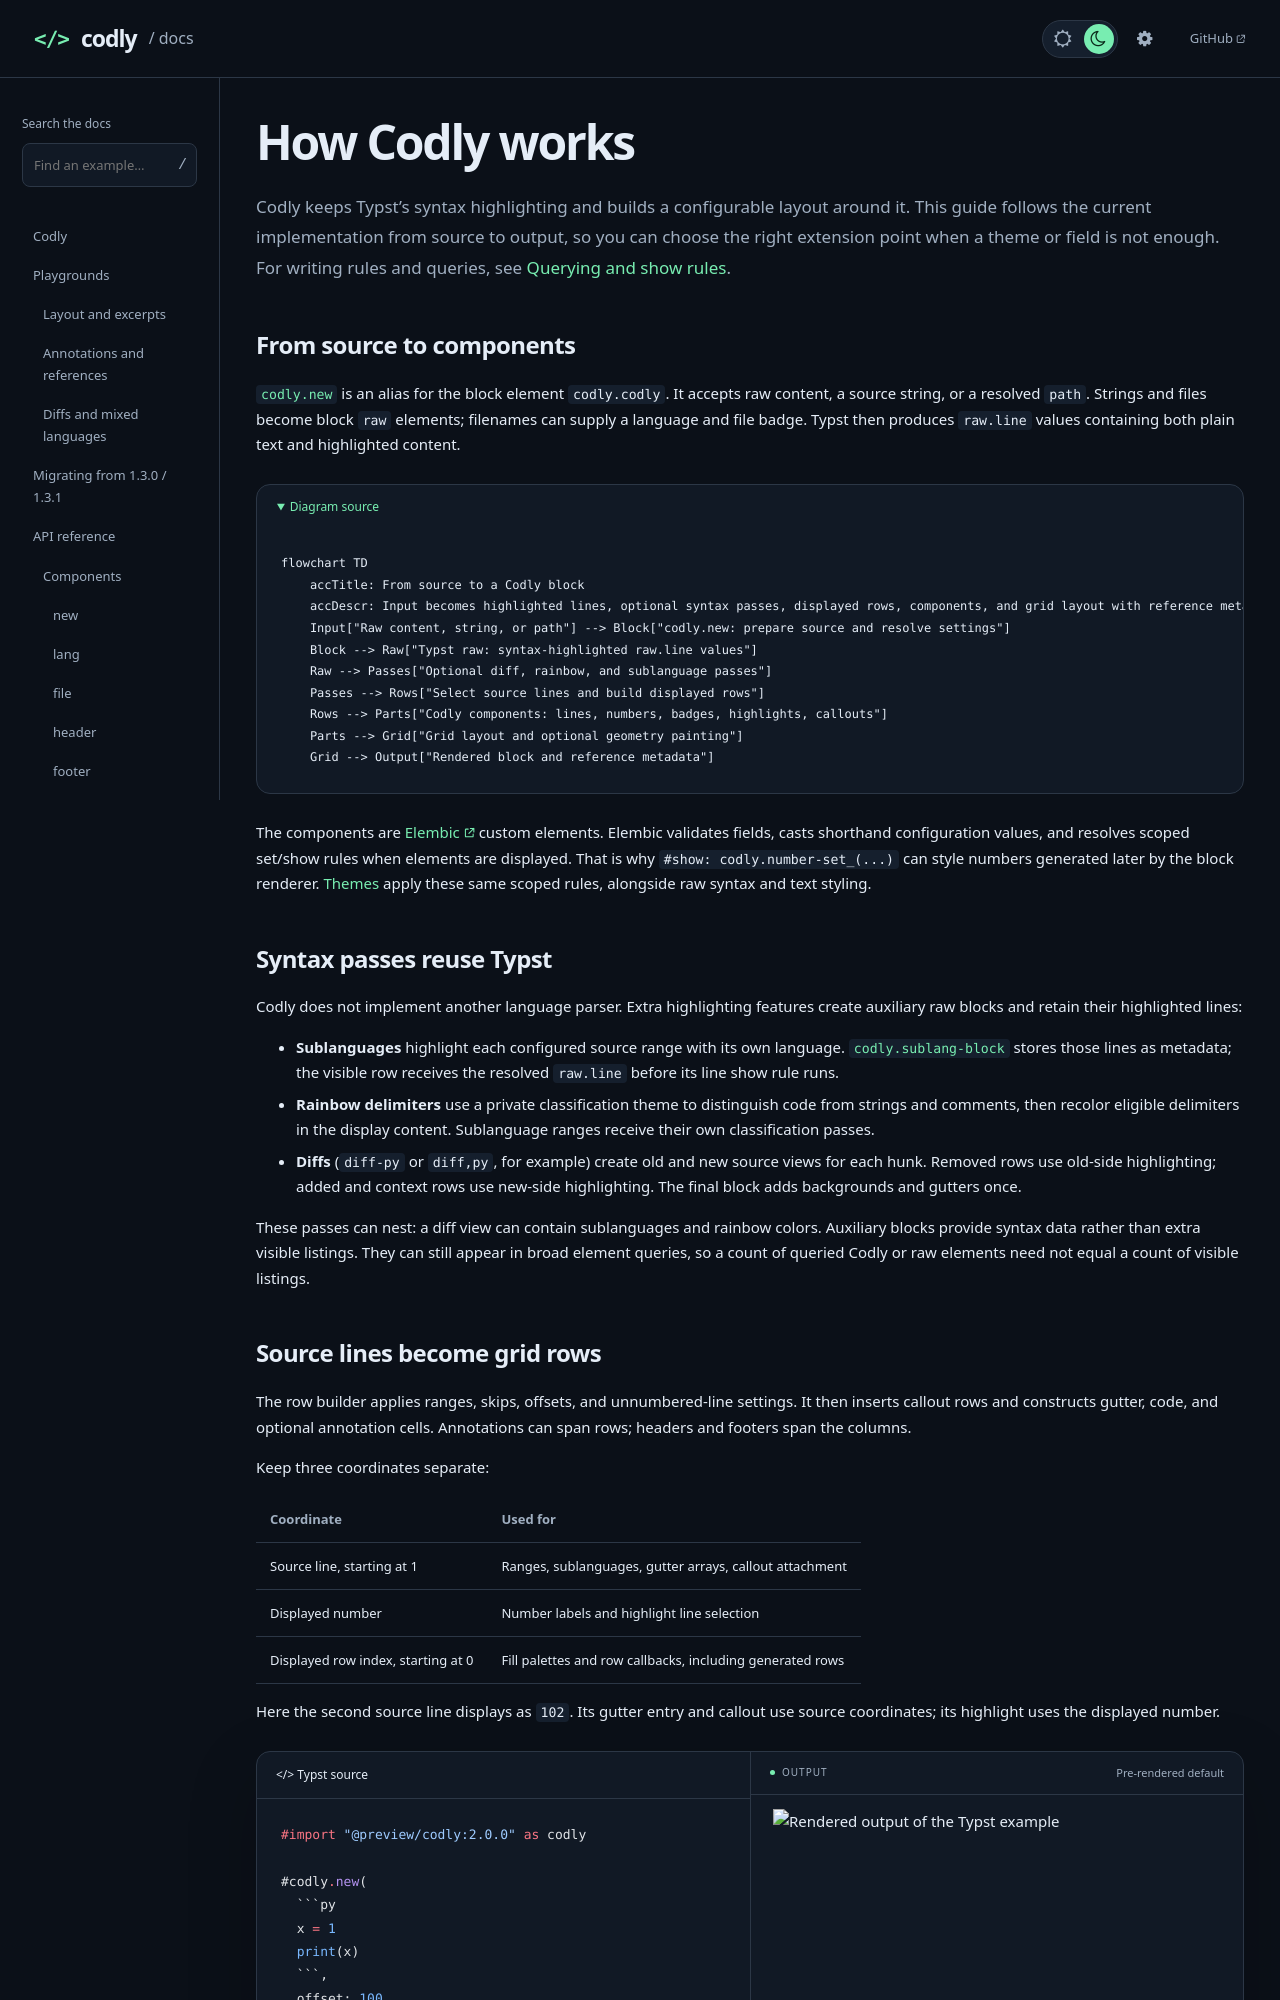

repository: Dherse/codly · page: api/internals.html · generator: mdbook

# How Codly works

Codly keeps Typst's syntax highlighting and builds a configurable layout around
it. This guide follows the current implementation from source to output, so you
can choose the right extension point when a theme or field is not enough. For
writing rules and queries, see [Querying and show rules](queries-and-show-rules.md).

## From source to components

[`codly.new`](components/new.md) is an alias for the block element `codly.codly`.
It accepts raw content, a source string, or a resolved `path`. Strings and files
become block `raw` elements; filenames can supply a language and file badge.
Typst then produces `raw.line` values containing both plain text and highlighted
content.

```mermaid
flowchart TD
    accTitle: From source to a Codly block
    accDescr: Input becomes highlighted lines, optional syntax passes, displayed rows, components, and grid layout with reference metadata.
    Input["Raw content, string, or path"] --> Block["codly.new: prepare source and resolve settings"]
    Block --> Raw["Typst raw: syntax-highlighted raw.line values"]
    Raw --> Passes["Optional diff, rainbow, and sublanguage passes"]
    Passes --> Rows["Select source lines and build displayed rows"]
    Rows --> Parts["Codly components: lines, numbers, badges, highlights, callouts"]
    Parts --> Grid["Grid layout and optional geometry painting"]
    Grid --> Output["Rendered block and reference metadata"]
```

The components are [Elembic](https://pgbiel.github.io/elembic/) custom elements.
Elembic validates fields, casts shorthand configuration values, and resolves
scoped set/show rules when elements are displayed. That is why
`#show: codly.number-set_(...)` can style numbers generated later by the block
renderer. [Themes](helpers/theme.md) apply these same scoped rules, alongside raw
syntax and text styling.

## Syntax passes reuse Typst

Codly does not implement another language parser. Extra highlighting features
create auxiliary raw blocks and retain their highlighted lines:

- **Sublanguages** highlight each configured source range with its own language.
  [`codly.sublang-block`](components/sublang-block.md) stores those lines as
  metadata; the visible row receives the resolved `raw.line` before its line
  show rule runs.
- **Rainbow delimiters** use a private classification theme to distinguish code
  from strings and comments, then recolor eligible delimiters in the display
  content. Sublanguage ranges receive their own classification passes.
- **Diffs** (`diff-py` or `diff,py`, for example) create old and new source views
  for each hunk. Removed rows use old-side highlighting; added and context rows
  use new-side highlighting. The final block adds backgrounds and gutters once.

These passes can nest: a diff view can contain sublanguages and rainbow colors.
Auxiliary blocks provide syntax data rather than extra visible listings. They
can still appear in broad element queries, so a count of queried Codly or raw
elements need not equal a count of visible listings.
